Run: headless pygame with SDL's dummy video driver; simulated clock (each Clock.tick advances the game by its frame time, no real sleeping); random seed 0; keys injected as events and as key.get_pressed() state; no mouse input.
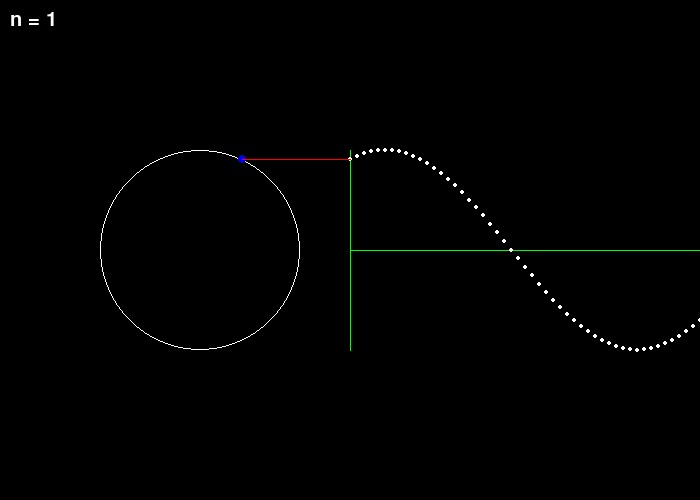
Frame 1 of 4 · flips 1–60 · no input
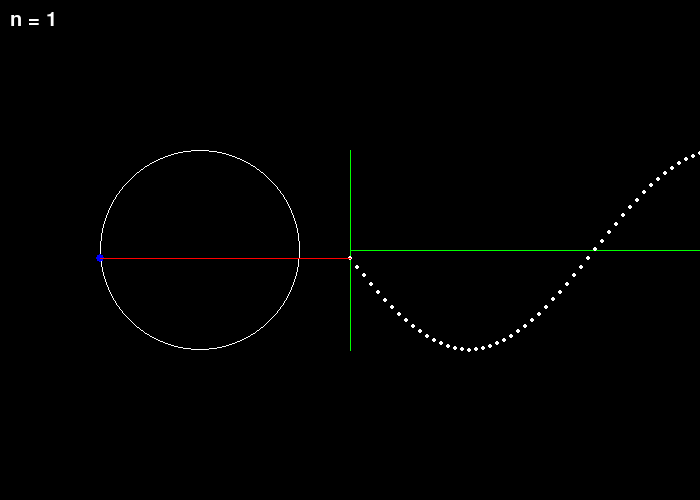
Frame 2 of 4 · flips 61–180 · tapped SPACE, RETURN · held RIGHT (→), D
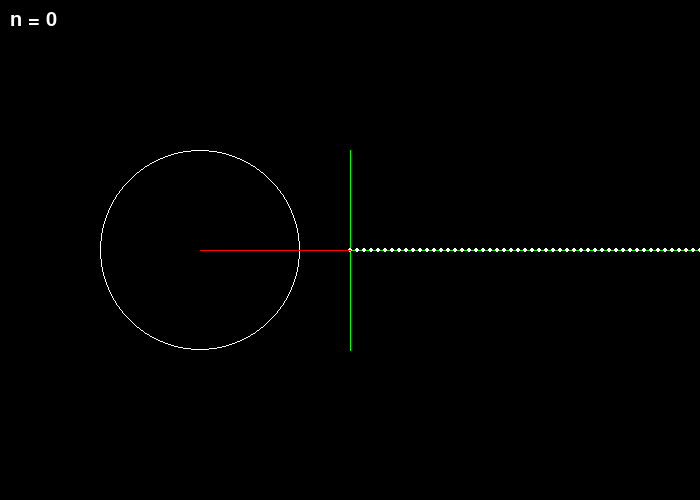
Frame 3 of 4 · flips 181–300 · held DOWN (↓), S
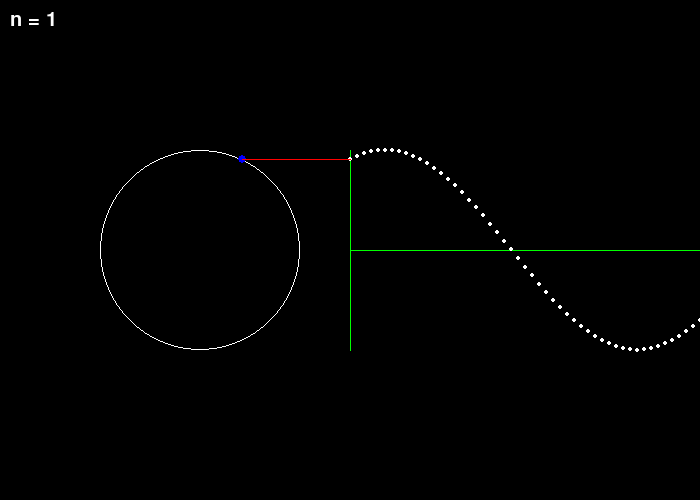
Frame 4 of 4 · flips 301–420 · held LEFT (←), A, UP (↑), W

The pygame program that drew these frames:

import pygame as p
import sys
import math

p.init()
p.font.init()
p.display.set_caption("Fourier Series")

GREEN = (0, 255, 0)
BLUE = (0, 0, 255)
RED = (255, 0, 0)
BLACK = (0, 0, 0)
WHITE = (255, 255, 255)
WIDTH = 700
HEIGHT = 500
run = True

toggle = True
points = []
angle = 0
n = 1

font = p.font.SysFont("comicsans", 30)
clock = p.time.Clock()
screen = p.display.set_mode((WIDTH, HEIGHT))


def fourier(theta):
    global angle
    series = 0
    for x in range(n):
        x = 2 * x + 1
        num = (4 * math.sin(x * ((theta * math.pi) / 180))) / (x * math.pi)
        series += num
    points.insert(0, series)


def circle(theta):
    series = [0, 0]
    if toggle:
        p.draw.circle(screen, WHITE, (200, 250), 100, 1)
    for x in range(n):
        x_point = 100 / (2 * x + 1) * math.cos((2 * x + 1) * (theta * math.pi) / 180)
        y_point = 100 / (2 * x + 1) * math.sin((2 * x + 1) * (theta * math.pi) / 180)
        series[0] += x_point
        series[1] += y_point
        if x >= 1 and toggle:
            p.draw.circle(screen, WHITE, (200 + series[0] - x_point, 250 + series[1] - y_point), 100 / (2 * x + 1), 1)
        p.draw.circle(screen, BLUE, (200 + series[0], 250 + series[1]), 4)
    p.draw.line(screen, RED, (200 + series[0], 250 + series[1]), (350, 250 + 25 * math.pi * points[0]))


def draw():
    global angle, n
    screen.fill(BLACK)
    text = font.render("n = " + str(n), True, WHITE)
    screen.blit(text, (10, 10))
    p.draw.line(screen, GREEN, (350, 250 + 100), (350, 250 - 100), 1)
    p.draw.line(screen, GREEN, (350, 250), (700, 250), 1)
    for x, point in enumerate(points):
        p.draw.circle(screen, WHITE, (x * 7 + 350, 250 + 25 * math.pi * point), 2)

    circle(angle)

    angle += 5
    p.display.update()


def main():
    global n, toggle
    while run:
        clock.tick(20)
        fourier(angle)
        draw()
        for event in p.event.get():
            if event.type == p.QUIT:
                p.quit()
                sys.exit()
            if event.type == p.KEYDOWN:
                if event.key == p.K_UP:
                    n += 1
                if event.key == p.K_DOWN:
                    n -= 1
                if event.key == p.K_t:
                    toggle = not toggle
                if event.key == p.K_r:
                    n = 1


main()
